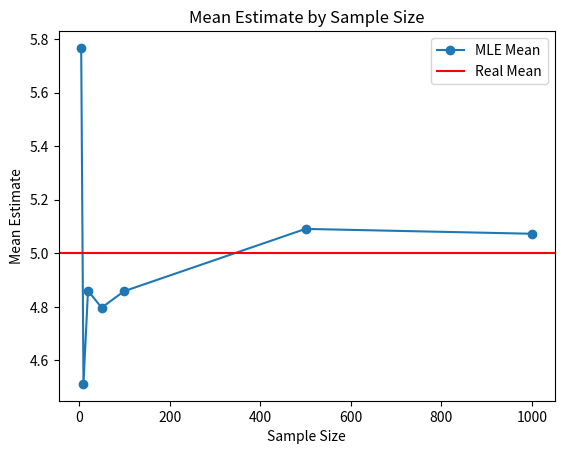
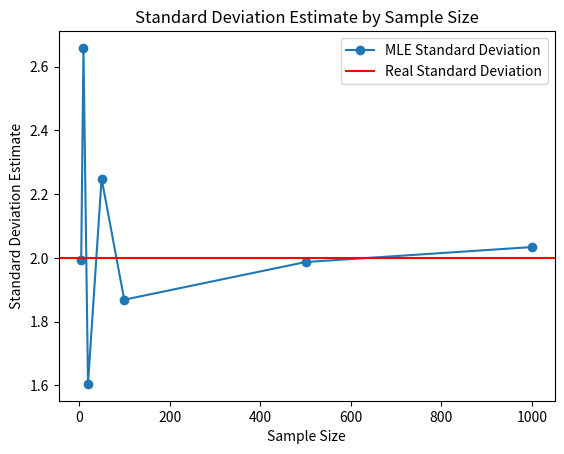

Recreate these plots in Python, in order.
import numpy as np
import matplotlib.pyplot as plt
from scipy.optimize import minimize

# Setting the true values of the normal distribution.
MEAN = 5
STANDARD_DEVIATION = 2

# Creating the sample sizes and empty lists that will contain the estimated results.
sample_sizes = [5, 10, 20, 50, 100, 500, 1000]
estimated_means_list = []
estimated_standard_deviations_list = []

for sample in sample_sizes:
    # For each sample size, generates amount of results from normal distribution
    samples = np.random.normal(loc=MEAN, scale=STANDARD_DEVIATION, size=sample)
    # Calculate the Mean and Standard Deviation from the samples results, and add them to the corresponding lists.
    mean_estimate = np.mean(samples)
    standard_deviation_estimate = np.std(samples)
    estimated_means_list.append(mean_estimate)
    estimated_standard_deviations_list.append(standard_deviation_estimate)

# First graph of the estimated mean as a function of sample size with a reference line representing the true mean.
plt.plot(sample_sizes, estimated_means_list, marker='o', label='MLE Mean')
plt.axhline(MEAN, color='r', label='Real Mean')
plt.title("Mean Estimate by Sample Size")
plt.xlabel("Sample Size")
plt.ylabel("Mean Estimate")
plt.legend()
plt.show()

# Second graph of the estimated standard deviation as a function of sample size, and a reference line for true mean.
plt.plot(sample_sizes, estimated_standard_deviations_list, marker='o', label='MLE Standard Deviation')
plt.axhline(STANDARD_DEVIATION, color='r', label='Real Standard Deviation')
plt.title("Standard Deviation Estimate by Sample Size")
plt.xlabel("Sample Size")
plt.ylabel("Standard Deviation Estimate")
plt.legend()
plt.show()
